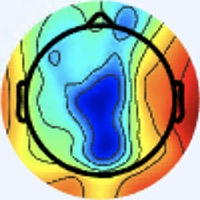

Data behind this chart, as committed beside it:
[238 245 255], [238 245 255], [238 245 255], [238 245 255], [238 245 255], [238 245 255], [238 245 255], [238 245 255], [238 245 255], [238 245 255], [238 245 255], [238 245 255], [238 245 255], [238 245 255], [238 245 255], [238 245 255], [238 245 255], [238 245 255], [238 245 255], [238 245 255], [238 245 255], [238 245 255], [237 244 254], [237 244 254]
[238 245 255], [238 245 255], [238 245 255], [238 245 255], [238 245 255], [238 245 255], [238 245 255], [238 245 255], [238 245 255], [238 245 255], [238 245 255], [238 245 255], [238 245 255], [238 245 255], [238 245 255], [238 245 255], [238 245 255], [238 245 255], [238 245 255], [238 245 255], [238 245 255], [238 245 255], [237 244 254], [237 244 254]
[238 245 255], [238 245 255], [238 245 255], [238 245 255], [238 245 255], [238 245 255], [238 245 255], [238 245 255], [238 245 255], [238 245 255], [238 245 255], [238 245 255], [238 245 255], [238 245 255], [238 245 255], [238 245 255], [238 245 255], [238 245 255], [238 245 255], [238 245 255], [238 245 255], [238 245 255], [237 244 254], [237 244 254]
[238 245 255], [238 245 255], [238 245 255], [238 245 255], [238 245 255], [238 245 255], [238 245 255], [238 245 255], [238 245 255], [238 245 255], [238 245 255], [238 245 255], [238 245 255], [238 245 255], [238 245 255], [238 245 255], [238 245 255], [238 245 255], [238 245 255], [238 245 255], [238 245 255], [238 245 255], [237 244 254], [237 244 254]
[238 245 255], [238 245 255], [238 245 255], [238 245 255], [238 245 255], [238 245 255], [238 245 255], [238 245 255], [238 245 255], [238 245 255], [238 245 255], [238 245 255], [238 245 255], [238 245 255], [238 245 255], [238 245 255], [238 245 255], [238 245 255], [238 245 255], [238 245 255], [238 245 255], [238 245 255], [237 244 254], [237 244 254]
[238 245 255], [238 245 255], [238 245 255], [238 245 255], [238 245 255], [238 245 255], [238 245 255], [238 245 255], [238 245 255], [238 245 255], [238 245 255], [238 245 255], [238 245 255], [238 245 255], [238 245 255], [238 245 255], [238 245 255], [238 245 255], [238 245 255], [238 245 255], [238 245 255], [238 245 255], [237 244 254], [237 244 254]
[238 245 255], [238 245 255], [238 245 255], [238 245 255], [238 245 255], [238 245 255], [238 245 255], [238 245 255], [238 245 255], [238 245 255], [238 245 255], [238 245 255], [238 245 255], [238 245 255], [238 245 255], [238 245 255], [238 245 255], [238 245 255], [238 245 255], [238 245 255], [238 245 255], [238 245 255], [237 244 254], [237 244 254]
[238 245 255], [238 245 255], [238 245 255], [238 245 255], [238 245 255], [238 245 255], [238 245 255], [238 245 255], [238 245 255], [238 245 255], [238 245 255], [238 245 255], [238 245 255], [238 245 255], [238 245 255], [238 245 255], [238 245 255], [238 245 255], [238 245 255], [238 245 255], [238 245 255], [238 245 255], [237 244 254], [237 244 254]
[238 245 255], [238 245 255], [238 245 255], [238 245 255], [238 245 255], [238 245 255], [238 245 255], [238 245 255], [238 245 255], [238 245 255], [238 245 255], [238 245 255], [238 245 255], [238 245 255], [238 245 255], [238 245 255], [237 246 255], [237 246 255], [238 245 255], [238 245 255], [238 245 255], [238 245 255], [238 245 255], [238 245 255]
[238 245 255], [238 245 255], [238 245 255], [238 245 255], [238 245 255], [238 245 255], [238 245 255], [238 245 255], [238 245 255], [238 245 255], [238 245 255], [238 245 255], [238 245 255], [238 245 255], [238 245 255], [238 245 255], [237 246 255], [237 246 255], [238 245 255], [238 245 255], [238 245 255], [238 245 255], [238 245 255], [238 245 255]
[238 245 255], [238 245 255], [238 245 255], [238 245 255], [238 245 255], [238 245 255], [238 245 255], [238 245 255], [238 245 255], [238 245 255], [238 245 255], [238 245 255], [238 245 255], [238 245 255], [238 245 255], [238 245 255], [237 246 253], [237 246 253], [237 246 253], [237 246 253], [238 245 253], [238 245 253], [237 244 252], [237 244 252]
[238 245 255], [238 245 255], [238 245 255], [238 245 255], [238 245 255], [238 245 255], [238 245 255], [238 245 255], [238 245 255], [238 245 255], [238 245 255], [238 245 255], [238 245 255], [238 245 255], [238 245 255], [238 245 255], [237 246 253], [237 246 253], [237 246 253], [236 245 252], [237 244 252], [237 244 252], [237 244 252], [237 244 252]
[238 245 255], [238 245 255], [238 245 255], [238 245 255], [238 245 255], [238 245 255], [238 245 255], [238 245 255], [238 245 255], [238 245 255], [238 245 255], [238 245 255], [238 245 255], [238 245 255], [238 245 255], [238 245 255], [237 246 253], [237 246 253], [236 245 252], [236 245 252], [236 245 252], [236 245 252], [236 245 252], [236 245 252]
[238 245 255], [238 245 255], [238 245 255], [238 245 255], [238 245 255], [238 245 255], [238 245 255], [238 245 255], [238 245 255], [238 245 255], [238 245 255], [238 245 255], [238 245 255], [238 245 255], [238 245 255], [238 245 255], [237 246 253], [236 245 252], [236 245 252], [236 245 252], [236 245 252], [236 245 252], [236 245 252], [236 245 252]
[238 245 255], [238 245 255], [238 245 255], [238 245 255], [238 245 255], [238 245 255], [238 245 255], [238 245 255], [238 245 255], [238 245 255], [238 245 255], [238 245 255], [238 245 255], [238 245 255], [238 245 255], [238 245 255], [236 245 252], [236 245 250], [236 245 250], [235 244 249], [235 244 249], [235 244 249], [236 245 250], [236 245 250]
[238 245 255], [238 245 255], [238 245 255], [238 245 255], [238 245 255], [238 245 255], [238 245 255], [238 245 255], [238 245 255], [238 245 255], [238 245 255], [238 245 255], [238 245 255], [238 245 255], [238 245 255], [238 245 255], [237 244 252], [236 245 252], [236 245 250], [235 244 249], [235 244 249], [235 244 249], [236 245 250], [236 245 250]
[238 245 255], [238 245 255], [238 245 255], [238 245 255], [238 245 255], [238 245 255], [238 245 255], [238 245 255], [238 245 255], [238 245 255], [238 245 255], [238 245 255], [238 245 255], [238 245 255], [238 245 255], [238 245 255], [237 244 254], [237 244 254], [237 244 252], [237 244 250], [235 245 247], [236 246 248], [236 245 250], [236 245 250]
[238 245 255], [238 245 255], [238 245 255], [238 245 255], [238 245 255], [238 245 255], [238 245 255], [238 245 255], [238 245 255], [238 245 255], [238 245 255], [238 245 255], [238 245 255], [238 245 255], [238 245 255], [238 245 255], [239 243 255], [239 243 254], [237 244 252], [236 245 250], [235 245 247], [236 246 248], [236 245 250], [237 244 252]
[238 245 255], [238 245 255], [238 245 255], [238 245 255], [238 245 255], [238 245 255], [238 245 255], [238 245 255], [238 245 255], [238 245 255], [238 245 255], [238 245 255], [238 245 255], [238 245 255], [238 245 255], [238 245 255], [239 243 254], [239 243 254], [237 244 252], [236 245 252], [236 245 250], [236 245 252], [236 245 252], [237 244 254]
[238 245 255], [238 245 255], [238 245 255], [238 245 255], [238 245 255], [238 245 255], [238 245 255], [238 245 255], [238 245 255], [238 245 255], [238 245 255], [238 245 255], [238 245 255], [238 245 255], [238 245 255], [238 245 255], [239 243 254], [237 244 254], [237 244 252], [236 245 252], [235 246 252], [236 245 252], [237 244 254], [237 244 254]
[238 245 255], [238 245 255], [238 245 255], [238 245 255], [238 245 255], [238 245 255], [238 245 255], [238 245 255], [238 245 255], [238 245 255], [238 245 255], [238 245 255], [238 245 255], [238 245 255], [238 245 255], [238 245 255], [239 243 252], [237 244 252], [237 244 254], [236 245 254], [236 245 254], [236 245 254], [237 243 255], [237 243 255]
[238 245 255], [238 245 255], [238 245 255], [238 245 255], [238 245 255], [238 245 255], [238 245 255], [238 245 255], [238 245 255], [238 245 255], [238 245 255], [238 245 255], [238 245 255], [238 245 255], [238 245 255], [238 245 255], [239 243 252], [237 244 252], [237 244 254], [236 245 254], [236 245 254], [237 244 254], [239 243 254], [239 243 254]
[238 245 255], [238 245 255], [238 245 255], [238 245 255], [238 245 255], [238 245 255], [238 245 255], [238 245 255], [238 245 255], [238 245 255], [238 245 255], [238 245 255], [238 245 255], [238 245 255], [238 245 255], [238 245 255], [239 243 254], [237 244 254], [237 244 254], [236 245 254], [237 244 252], [237 244 252], [240 243 252], [240 243 252]
[238 245 255], [238 245 255], [238 245 255], [238 245 255], [238 245 255], [238 245 255], [238 245 255], [238 245 255], [238 245 255], [238 245 255], [238 245 255], [238 245 255], [238 245 255], [238 245 255], [238 245 255], [238 245 255], [239 243 254], [237 244 254], [237 244 254], [236 245 254], [237 244 254], [239 243 252], [242 242 250], [242 242 250]
[238 245 253], [238 245 253], [238 245 253], [238 245 253], [238 245 255], [238 245 255], [238 245 255], [238 245 255], [238 245 255], [238 245 255], [238 245 255], [238 245 255], [238 245 255], [238 245 255], [238 245 255], [238 245 255], [236 243 253], [237 244 254], [237 243 255], [238 245 255], [239 243 254], [239 243 252], [243 244 249], [243 244 248]
[238 245 253], [238 245 253], [238 245 253], [238 245 253], [238 245 255], [238 245 255], [238 245 255], [238 245 255], [238 245 255], [238 245 255], [238 245 255], [238 245 255], [238 245 255], [238 245 255], [238 245 255], [238 245 255], [237 244 254], [237 244 254], [238 244 255], [238 244 255], [240 244 255], [241 244 253], [244 245 249], [245 245 247]
[238 245 253], [238 245 253], [238 245 253], [238 245 253], [237 244 252], [237 244 252], [237 244 254], [237 244 254], [237 244 254], [237 244 254], [238 245 255], [238 245 255], [238 245 255], [238 245 255], [238 245 255], [238 245 255], [238 245 253], [238 245 255], [240 243 255], [240 243 255], [241 243 255], [242 245 254], [244 245 249], [245 247 246]
[238 245 253], [238 245 253], [238 245 253], [237 244 252], [237 244 252], [237 244 252], [237 244 254], [237 244 254], [237 244 254], [237 244 254], [237 244 254], [238 245 255], [238 245 255], [238 245 255], [238 245 255], [238 245 255], [238 245 253], [238 245 253], [240 243 255], [240 243 255], [241 243 255], [242 245 254], [242 246 249], [243 247 246]
[238 245 253], [237 244 252], [237 244 252], [237 244 252], [237 244 252], [237 244 252], [237 244 252], [237 244 252], [237 244 254], [237 244 254], [237 244 254], [237 244 254], [237 244 254], [238 245 255], [238 245 255], [238 245 253], [237 246 251], [238 245 251], [240 244 255], [241 243 255], [240 244 255], [241 245 254], [241 246 249], [241 247 245]
[237 244 252], [237 244 252], [237 244 252], [237 244 252], [236 243 251], [236 243 251], [236 243 251], [236 243 251], [237 244 254], [237 244 254], [237 244 254], [237 244 254], [237 244 254], [237 244 254], [238 245 255], [238 245 253], [237 246 251], [238 245 251], [240 244 253], [241 243 255], [241 245 255], [241 246 252], [239 247 249], [238 247 246]
[237 244 252], [237 244 252], [236 243 251], [236 243 251], [236 243 251], [236 243 251], [236 243 251], [236 243 251], [237 244 254], [237 244 254], [237 244 254], [237 244 254], [237 244 254], [237 244 254], [238 245 255], [238 245 253], [237 247 249], [238 246 249], [241 246 252], [242 245 252], [242 247 253], [239 247 250], [237 247 249], [236 247 249]
[237 244 252], [236 243 251], [236 243 251], [236 243 251], [236 243 251], [236 243 251], [236 243 251], [236 243 251], [237 244 254], [237 244 254], [237 244 254], [237 244 254], [237 244 254], [237 244 254], [237 244 254], [238 245 253], [238 247 252], [239 247 250], [241 246 252], [243 246 253], [243 246 253], [240 247 253], [238 248 250], [235 246 250]
[237 244 254], [237 244 254], [237 244 254], [236 243 253], [235 244 251], [235 244 251], [235 244 251], [236 245 252], [236 245 252], [236 245 252], [237 246 253], [236 245 252], [237 244 254], [237 244 254], [238 245 255], [239 246 255], [240 247 255], [241 248 255], [243 248 254], [242 245 252], [242 244 255], [241 245 255], [238 246 249], [234 245 247]
[237 244 254], [237 244 254], [237 244 254], [236 243 253], [235 244 251], [235 244 251], [236 245 252], [236 245 252], [236 245 252], [236 245 252], [236 245 252], [236 245 252], [237 244 254], [237 244 254], [239 246 255], [240 247 255], [241 248 255], [242 249 255], [245 248 255], [242 245 254], [241 240 254], [238 240 252], [237 244 250], [235 250 247]
[237 244 254], [237 244 254], [237 244 254], [237 244 254], [235 244 251], [235 244 251], [236 245 252], [236 245 252], [236 245 252], [236 245 252], [236 245 252], [236 245 252], [237 244 254], [238 245 255], [239 246 255], [241 248 255], [245 252 255], [243 250 255], [244 247 255], [241 244 253], [239 241 254], [237 241 252], [238 247 252], [237 254 244]
[237 244 254], [237 244 254], [237 244 254], [237 244 254], [235 244 251], [235 244 251], [236 245 252], [236 245 252], [236 245 252], [236 245 252], [236 245 252], [236 245 252], [237 244 254], [238 245 255], [239 246 255], [241 248 255], [245 253 255], [244 252 255], [245 248 255], [242 245 254], [238 240 252], [236 243 251], [237 248 250], [234 255 236]
[237 244 254], [238 245 255], [238 245 253], [237 244 252], [236 245 252], [235 244 251], [236 245 252], [236 245 252], [236 245 252], [236 245 252], [236 245 252], [236 245 252], [237 244 252], [238 245 253], [239 246 255], [240 247 253], [241 250 249], [244 253 250], [250 253 255], [247 250 255], [240 245 251], [236 244 247], [233 248 245], [228 253 223]
[238 245 255], [238 245 255], [238 245 253], [238 245 253], [236 245 252], [236 245 252], [236 245 252], [236 245 252], [236 245 252], [236 245 252], [236 245 252], [236 245 252], [237 244 252], [237 244 252], [238 245 255], [238 245 251], [239 248 245], [242 248 246], [249 252 255], [250 253 255], [244 249 255], [237 248 242], [230 250 223], [221 252 192]
[238 245 255], [238 245 255], [238 245 253], [238 245 253], [236 245 252], [236 245 252], [236 245 252], [236 245 252], [236 245 252], [236 245 252], [237 244 252], [237 244 252], [237 244 252], [237 244 252], [239 243 252], [239 244 250], [240 245 248], [238 243 247], [244 246 255], [246 248 255], [236 239 254], [224 236 222], [217 244 175], [212 251 142]
[238 245 255], [238 245 255], [238 245 253], [238 245 253], [236 245 252], [236 245 252], [236 245 252], [236 245 252], [236 245 252], [236 245 252], [237 244 252], [237 244 252], [237 244 252], [237 244 252], [238 242 251], [237 242 248], [237 242 246], [238 241 246], [243 246 255], [240 242 255], [218 221 236], [199 212 192], [198 229 136], [204 247 114]
[239 246 255], [239 246 255], [238 245 253], [238 245 253], [237 246 253], [237 246 253], [237 246 253], [237 246 253], [238 247 252], [237 246 251], [237 244 252], [237 244 252], [237 244 252], [237 244 252], [239 243 252], [240 245 251], [240 243 248], [245 246 248], [242 244 243], [223 227 228], [174 178 189], [140 153 133], [166 197 104], [197 240 107]
[238 245 255], [238 245 255], [238 245 253], [238 245 253], [237 246 253], [237 246 253], [237 246 253], [237 246 253], [237 246 251], [237 246 251], [238 245 253], [238 245 253], [238 245 253], [238 245 253], [241 245 254], [242 245 252], [246 247 252], [247 247 245], [245 247 234], [218 222 208], [140 144 143], [ 97 110  80], [145 174  81], [194 235 103]
[238 245 255], [238 245 255], [237 246 253], [237 246 253], [237 246 253], [237 246 253], [237 246 253], [238 247 254], [237 246 251], [237 246 251], [239 246 252], [239 246 252], [239 246 252], [239 246 252], [242 247 253], [243 246 253], [249 248 254], [250 249 244], [254 255 232], [227 230 199], [126 131 108], [73 86 40], [141 172  69], [206 248 112]
[238 245 255], [238 245 255], [237 246 253], [237 246 253], [237 246 253], [238 247 254], [238 247 254], [238 247 254], [238 247 252], [238 247 252], [239 246 252], [239 246 252], [239 246 252], [239 246 252], [242 247 253], [243 246 251], [249 244 248], [249 246 231], [255 255 208], [232 238 178], [123 131  84], [65 79 17], [142 171  61], [208 249 111]
[238 245 255], [238 245 255], [237 246 253], [237 246 253], [238 247 254], [238 247 254], [238 247 252], [238 247 252], [238 247 252], [238 247 252], [239 246 252], [239 246 252], [240 245 251], [240 245 251], [241 246 252], [245 246 250], [249 244 240], [248 243 211], [250 254 167], [231 239 138], [130 137  67], [74 88 11], [147 176  58], [209 250 109]
[238 245 255], [238 245 255], [238 247 254], [238 247 254], [238 247 254], [238 247 254], [238 247 252], [238 247 252], [239 248 253], [239 248 253], [239 246 252], [238 245 251], [239 244 250], [239 244 250], [241 246 252], [245 247 242], [246 241 212], [243 239 175], [244 249 131], [226 236 113], [134 142  57], [82 97 14], [151 180  62], [209 250 112]
[238 247 255], [238 247 255], [238 247 254], [238 247 254], [238 247 254], [238 247 254], [238 247 252], [238 247 252], [239 248 253], [239 248 253], [239 246 252], [238 245 251], [239 244 250], [239 244 250], [241 246 252], [246 249 230], [243 243 171], [242 242 130], [244 251 111], [229 239 108], [141 147  61], [ 90 103  24], [153 181  70], [209 249 117]
[238 247 255], [238 247 255], [238 247 254], [238 247 254], [239 246 254], [239 246 254], [238 247 254], [238 247 252], [238 249 253], [239 248 253], [239 246 252], [239 244 250], [238 243 249], [239 245 245], [242 248 238], [248 254 208], [241 244 139], [237 242 100], [242 251  98], [228 239 101], [142 148  58], [ 93 106  26], [158 184  74], [212 251 122]
[236 246 255], [237 247 255], [238 247 254], [239 246 254], [241 245 254], [241 245 254], [239 246 254], [237 248 254], [236 249 255], [238 249 255], [240 244 253], [239 242 249], [240 243 248], [239 245 231], [240 246 202], [243 248 166], [240 245 117], [241 247  95], [239 251  93], [228 241 101], [146 156  59], [100 115  24], [160 187  70], [213 251 116]
[236 247 253], [237 248 254], [238 247 254], [239 246 254], [241 245 255], [241 245 255], [238 247 255], [237 247 255], [237 250 255], [238 249 255], [239 243 252], [241 242 247], [242 243 245], [240 244 219], [239 243 169], [238 242 131], [239 247 102], [240 250  89], [242 254  94], [229 242 102], [148 159  57], [102 117  22], [162 187  69], [211 247 111]
[237 247 249], [237 246 251], [238 247 255], [239 245 255], [239 245 255], [239 245 255], [237 247 255], [237 247 255], [239 250 254], [239 249 251], [239 244 248], [239 243 246], [242 243 238], [242 242 206], [239 238 145], [234 236 101], [236 243  88], [239 250  86], [241 253  91], [230 243 101], [152 163  61], [110 125  32], [167 192  75], [215 248 115]
[237 247 249], [237 246 251], [238 246 255], [238 246 255], [239 246 255], [238 247 255], [237 247 255], [237 247 255], [239 246 254], [241 246 250], [238 243 246], [239 242 235], [243 243 219], [243 241 182], [240 237 124], [237 235  88], [237 243  83], [242 251  84], [242 253  89], [231 243  99], [158 167  60], [118 132  35], [164 187  73], [209 240 113]
[237 246 253], [237 246 255], [238 246 255], [238 246 255], [238 247 252], [238 248 250], [237 247 255], [237 245 255], [241 243 255], [243 243 253], [238 242 241], [237 241 218], [242 242 182], [245 240 146], [246 237 110], [243 237  87], [244 246  83], [244 253  86], [239 250  84], [224 237  87], [161 172  54], [122 137  32], [146 165  57], [176 204  85]
[237 245 255], [237 245 255], [237 245 255], [238 247 255], [238 248 249], [238 248 249], [237 246 253], [238 244 255], [244 241 255], [245 242 251], [240 241 235], [235 237 198], [240 236 149], [244 235 116], [247 236  95], [249 240  85], [247 248  85], [246 253  87], [239 247  82], [226 237  83], [180 191  61], [149 163  49], [138 155  49], [144 170  60]
[236 246 255], [236 246 255], [237 245 255], [238 247 254], [238 248 250], [238 248 249], [240 244 253], [240 243 252], [244 243 251], [244 242 243], [239 237 222], [233 231 180], [236 229 123], [241 229  91], [246 235  85], [250 241  84], [251 249  89], [253 255  92], [245 252  87], [238 248  89], [218 230  84], [198 213  86], [150 167  65], [129 151  51]
[236 246 255], [236 246 255], [237 246 255], [238 247 254], [238 247 252], [239 247 250], [240 244 253], [242 242 250], [244 243 248], [243 243 233], [239 236 205], [234 226 161], [236 223 108], [242 226  79], [246 233  77], [251 241  81], [251 247  86], [254 255  92], [248 253  88], [246 254  89], [244 255  98], [231 245 108], [159 173  75], [116 137  46]
[236 245 254], [236 243 253], [237 241 250], [236 243 251], [236 245 252], [236 245 252], [240 243 252], [243 243 251], [243 247 246], [243 245 223], [235 232 181], [232 220 136], [241 220 103], [246 223  81], [244 230  72], [250 241  76], [253 248  86], [255 253  91], [249 252  87], [246 253  87], [243 254  90], [231 244 104], [151 165  70], [110 128  44]
[238 243 249], [238 243 249], [238 241 250], [238 242 251], [236 245 252], [236 245 252], [239 243 252], [241 244 249], [245 250 244], [246 249 218], [238 231 159], [233 215 113], [243 215  92], [249 222  81], [250 231  75], [252 240  76], [255 247  86], [255 252  89], [250 251  85], [247 253  85], [244 252  87], [228 241 101], [147 157  68], [102 119  39]
[238 239 244], [238 239 244], [239 239 247], [238 241 250], [235 244 251], [236 245 252], [240 245 251], [242 246 249], [247 252 245], [251 251 213], [239 228 138], [232 210  90], [241 211  79], [251 220  78], [252 231  78], [251 237  78], [254 245  82], [255 250  86], [252 251  85], [248 251  86], [244 252  89], [227 237 102], [140 148  63], [ 92 109  31]
[239 238 244], [237 238 243], [238 239 244], [236 241 247], [233 242 251], [234 243 252], [238 246 249], [242 247 243], [249 250 232], [252 246 196], [241 222 120], [235 206  76], [243 209  75], [251 218  77], [253 229  79], [249 233  76], [253 244  81], [254 249  83], [252 249  84], [249 250  86], [246 252  92], [227 237 104], [135 143  60], [ 87 101  24]
[241 241 249], [237 240 245], [238 241 246], [237 242 248], [232 240 251], [234 242 253], [238 246 249], [244 246 233], [246 241 203], [248 231 161], [241 211 101], [241 204  72], [247 209  74], [250 217  76], [252 226  77], [249 233  75], [253 244  81], [254 249  83], [253 250  85], [249 250  86], [247 253  93], [230 237 105], [134 139  59], [82 94 20]
... 139 more rows
